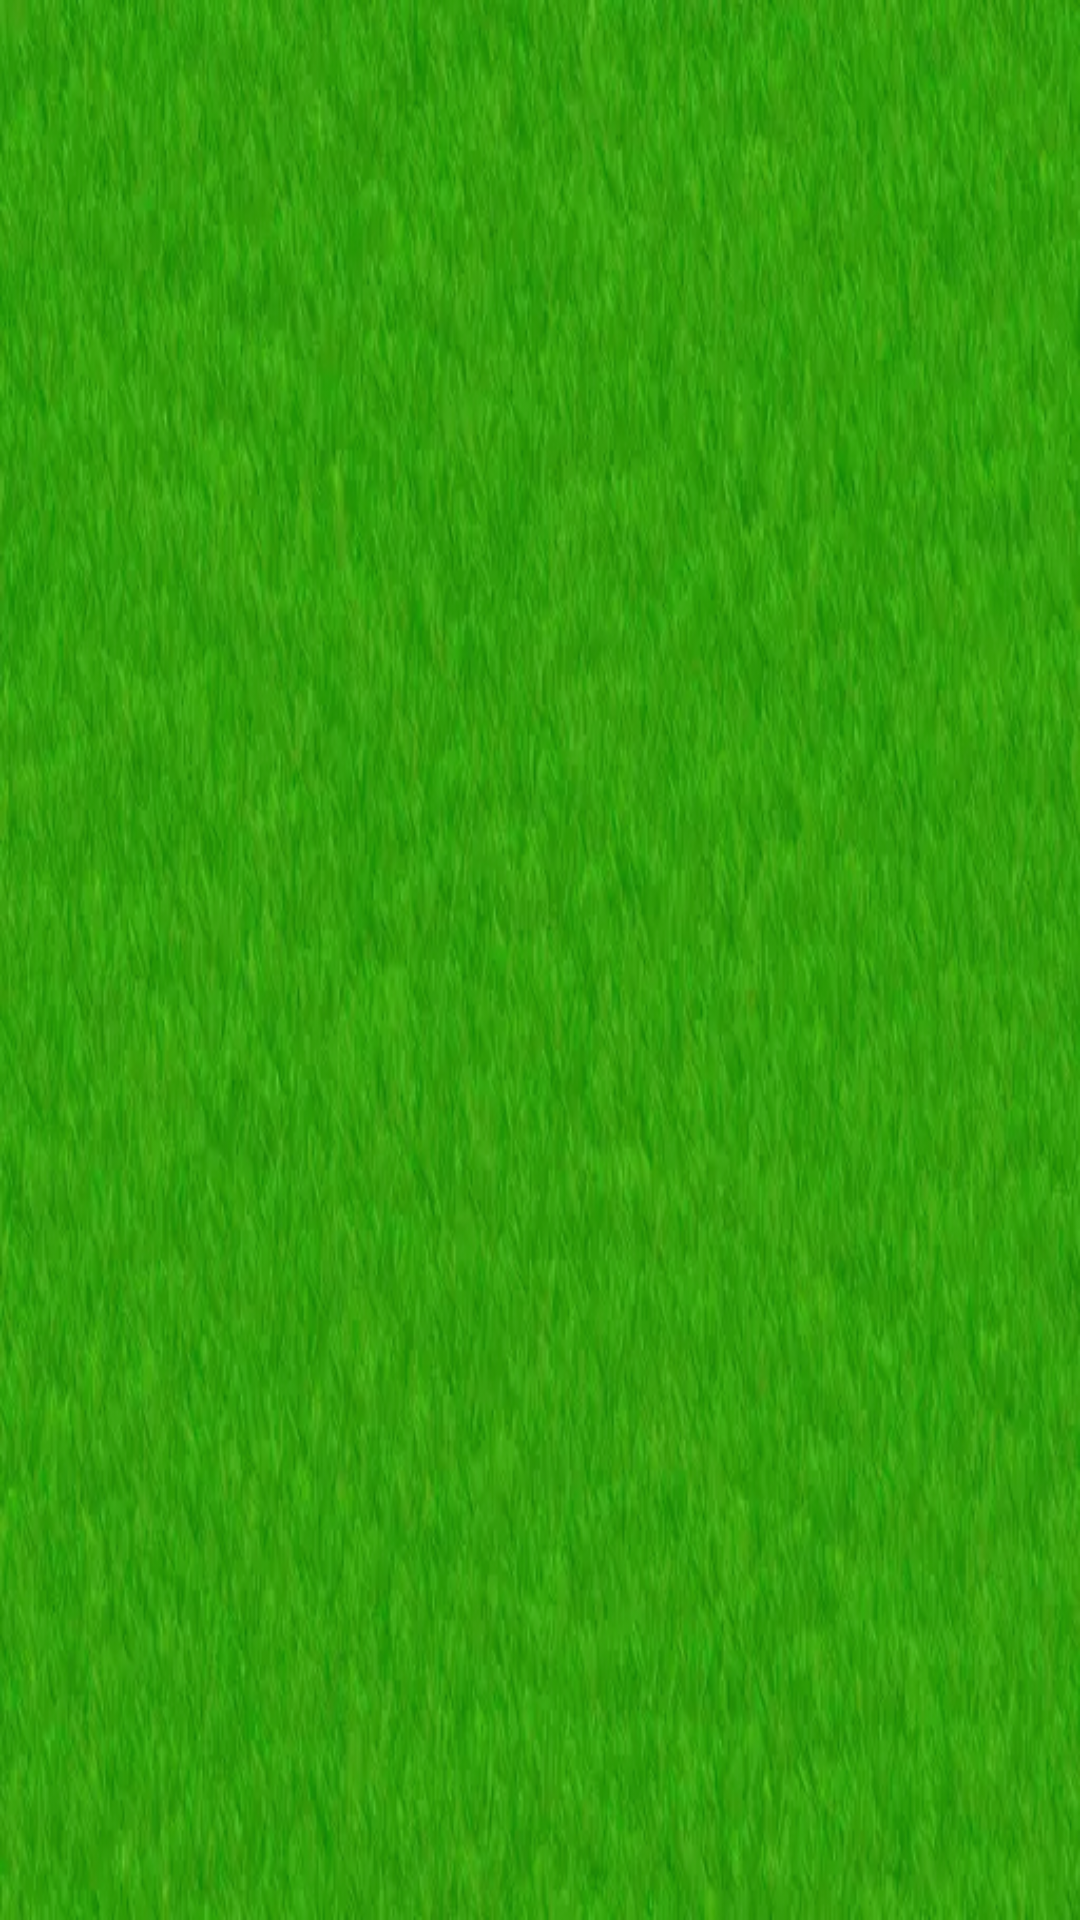

Produce the Android XML layout that renders to this screen, including the resource entries it uses.
<!-- AndroidManifest.xml: application theme Theme.WhacAMole -->
<!-- res/layout/fragment_game.xml -->
<?xml version="1.0" encoding="utf-8"?>
<androidx.constraintlayout.widget.ConstraintLayout xmlns:android="http://schemas.android.com/apk/res/android"
    xmlns:app="http://schemas.android.com/apk/res-auto"
    xmlns:tools="http://schemas.android.com/tools"
    android:layout_width="match_parent"
    android:layout_height="match_parent"
    android:background="@drawable/grass"
    android:padding="24dp"
    tools:context=".fragments.FragmentGame">

    <com.google.android.material.textview.MaterialTextView
        android:id="@+id/tv_timer"
        android:layout_width="wrap_content"
        android:layout_height="wrap_content"
        android:textColor="@color/white"
        android:textSize="20sp"
        app:layout_constraintEnd_toEndOf="parent"
        app:layout_constraintTop_toTopOf="parent" />

    <com.google.android.material.textview.MaterialTextView
        android:id="@+id/tv_score"
        android:layout_width="wrap_content"
        android:layout_height="wrap_content"
        android:textColor="@color/white"
        android:textSize="20sp"
        app:layout_constraintStart_toStartOf="parent"
        app:layout_constraintTop_toTopOf="parent" />

    <androidx.constraintlayout.widget.ConstraintLayout
        android:layout_width="0dp"
        android:layout_height="0dp"
        app:layout_constraintBottom_toBottomOf="parent"
        app:layout_constraintEnd_toEndOf="parent"
        app:layout_constraintHeight_percent=".7"
        app:layout_constraintStart_toStartOf="parent"
        app:layout_constraintTop_toTopOf="parent">

        <androidx.appcompat.widget.AppCompatImageView
            android:id="@+id/iv_hole_1"
            android:layout_width="0dp"
            android:layout_height="0dp"
            app:layout_constraintBottom_toTopOf="@+id/iv_hole_4"
            app:layout_constraintDimensionRatio="1"
            app:layout_constraintEnd_toStartOf="@+id/iv_hole_2"
            app:layout_constraintHorizontal_bias="0.5"
            app:layout_constraintStart_toStartOf="parent"
            app:layout_constraintTop_toTopOf="parent"
            app:layout_constraintWidth_percent=".3" />

        <androidx.appcompat.widget.AppCompatImageView
            android:id="@+id/iv_hole_2"
            android:layout_width="0dp"
            android:layout_height="0dp"
            app:layout_constraintBottom_toTopOf="@+id/iv_hole_5"
            app:layout_constraintDimensionRatio="1"
            app:layout_constraintEnd_toStartOf="@+id/iv_hole_3"
            app:layout_constraintHorizontal_bias="0.5"
            app:layout_constraintStart_toEndOf="@+id/iv_hole_1"
            app:layout_constraintTop_toTopOf="parent"
            app:layout_constraintWidth_percent=".3" />

        <androidx.appcompat.widget.AppCompatImageView
            android:id="@+id/iv_hole_3"
            android:layout_width="0dp"
            android:layout_height="0dp"
            app:layout_constraintBottom_toTopOf="@+id/iv_hole_6"
            app:layout_constraintDimensionRatio="1"
            app:layout_constraintEnd_toEndOf="parent"
            app:layout_constraintHorizontal_bias="0.5"
            app:layout_constraintStart_toEndOf="@+id/iv_hole_2"
            app:layout_constraintTop_toTopOf="parent"
            app:layout_constraintWidth_percent=".3" />

        <androidx.appcompat.widget.AppCompatImageView
            android:id="@+id/iv_hole_4"
            android:layout_width="0dp"
            android:layout_height="0dp"
            app:layout_constraintBottom_toTopOf="@+id/iv_hole_7"
            app:layout_constraintDimensionRatio="1"
            app:layout_constraintEnd_toStartOf="@+id/iv_hole_5"
            app:layout_constraintHorizontal_bias="0.5"
            app:layout_constraintStart_toStartOf="parent"
            app:layout_constraintTop_toBottomOf="@+id/iv_hole_1"
            app:layout_constraintWidth_percent=".3" />

        <androidx.appcompat.widget.AppCompatImageView
            android:id="@+id/iv_hole_5"
            android:layout_width="0dp"
            android:layout_height="0dp"
            app:layout_constraintBottom_toTopOf="@+id/iv_hole_8"
            app:layout_constraintDimensionRatio="1"
            app:layout_constraintEnd_toStartOf="@+id/iv_hole_6"
            app:layout_constraintHorizontal_bias="0.5"
            app:layout_constraintStart_toEndOf="@+id/iv_hole_4"
            app:layout_constraintTop_toBottomOf="@+id/iv_hole_2"
            app:layout_constraintWidth_percent=".3" />

        <androidx.appcompat.widget.AppCompatImageView
            android:id="@+id/iv_hole_6"
            android:layout_width="0dp"
            android:layout_height="0dp"
            app:layout_constraintBottom_toTopOf="@+id/iv_hole_9"
            app:layout_constraintDimensionRatio="1"
            app:layout_constraintEnd_toEndOf="parent"
            app:layout_constraintHorizontal_bias="0.5"
            app:layout_constraintStart_toEndOf="@+id/iv_hole_5"
            app:layout_constraintTop_toBottomOf="@+id/iv_hole_3"
            app:layout_constraintWidth_percent=".3" />

        <androidx.appcompat.widget.AppCompatImageView
            android:id="@+id/iv_hole_7"
            android:layout_width="0dp"
            android:layout_height="0dp"
            app:layout_constraintBottom_toBottomOf="parent"
            app:layout_constraintDimensionRatio="1"
            app:layout_constraintEnd_toStartOf="@+id/iv_hole_8"
            app:layout_constraintHorizontal_bias="0.5"
            app:layout_constraintStart_toStartOf="parent"
            app:layout_constraintTop_toBottomOf="@+id/iv_hole_4"
            app:layout_constraintWidth_percent=".3" />

        <androidx.appcompat.widget.AppCompatImageView
            android:id="@+id/iv_hole_8"
            android:layout_width="0dp"
            android:layout_height="0dp"
            app:layout_constraintBottom_toBottomOf="parent"
            app:layout_constraintDimensionRatio="1"
            app:layout_constraintEnd_toStartOf="@+id/iv_hole_9"
            app:layout_constraintHorizontal_bias="0.5"
            app:layout_constraintStart_toEndOf="@+id/iv_hole_7"
            app:layout_constraintTop_toBottomOf="@+id/iv_hole_5"
            app:layout_constraintWidth_percent=".3" />

        <androidx.appcompat.widget.AppCompatImageView
            android:id="@+id/iv_hole_9"
            android:layout_width="0dp"
            android:layout_height="0dp"
            app:layout_constraintBottom_toBottomOf="parent"
            app:layout_constraintDimensionRatio="1"
            app:layout_constraintEnd_toEndOf="parent"
            app:layout_constraintHorizontal_bias="0.5"
            app:layout_constraintStart_toEndOf="@+id/iv_hole_8"
            app:layout_constraintTop_toBottomOf="@+id/iv_hole_6"
            app:layout_constraintWidth_percent=".3" />

    </androidx.constraintlayout.widget.ConstraintLayout>

</androidx.constraintlayout.widget.ConstraintLayout>
<!-- resources referenced by this layout -->
<resources>
  <!-- drawable grass: webp bitmap (drawable, 124436 bytes) -->
  <style name="Theme.WhacAMole" parent="Theme.Material3.Light.NoActionBar">
          <item name="colorPrimary">@color/purple_500</item>
          <item name="colorPrimaryVariant">@color/purple_700</item>
          <item name="colorOnPrimary">@color/white</item>
          <item name="colorSecondary">@color/teal_200</item>
          <item name="colorSecondaryVariant">@color/teal_700</item>
          <item name="colorOnSecondary">@color/black</item>
          <item name="android:statusBarColor">?attr/colorPrimaryVariant</item>
  
          <item name="android:windowNoTitle">true</item>
          <item name="android:windowActionBar">false</item>
          <item name="android:windowFullscreen">true</item>
          <item name="android:windowContentOverlay">@null</item>
      </style>
  <!-- not gathered from this repository: default colours our renderer supplied (Android Studio template values) -->
  <color name="purple_500">#FF6200EE</color>
  <color name="purple_700">#FF3700B3</color>
  <color name="teal_200">#FF03DAC5</color>
  <color name="teal_700">#FF018786</color>
  <color name="black">#FF000000</color>
  <color name="white">#FFFFFFFF</color>
</resources>
